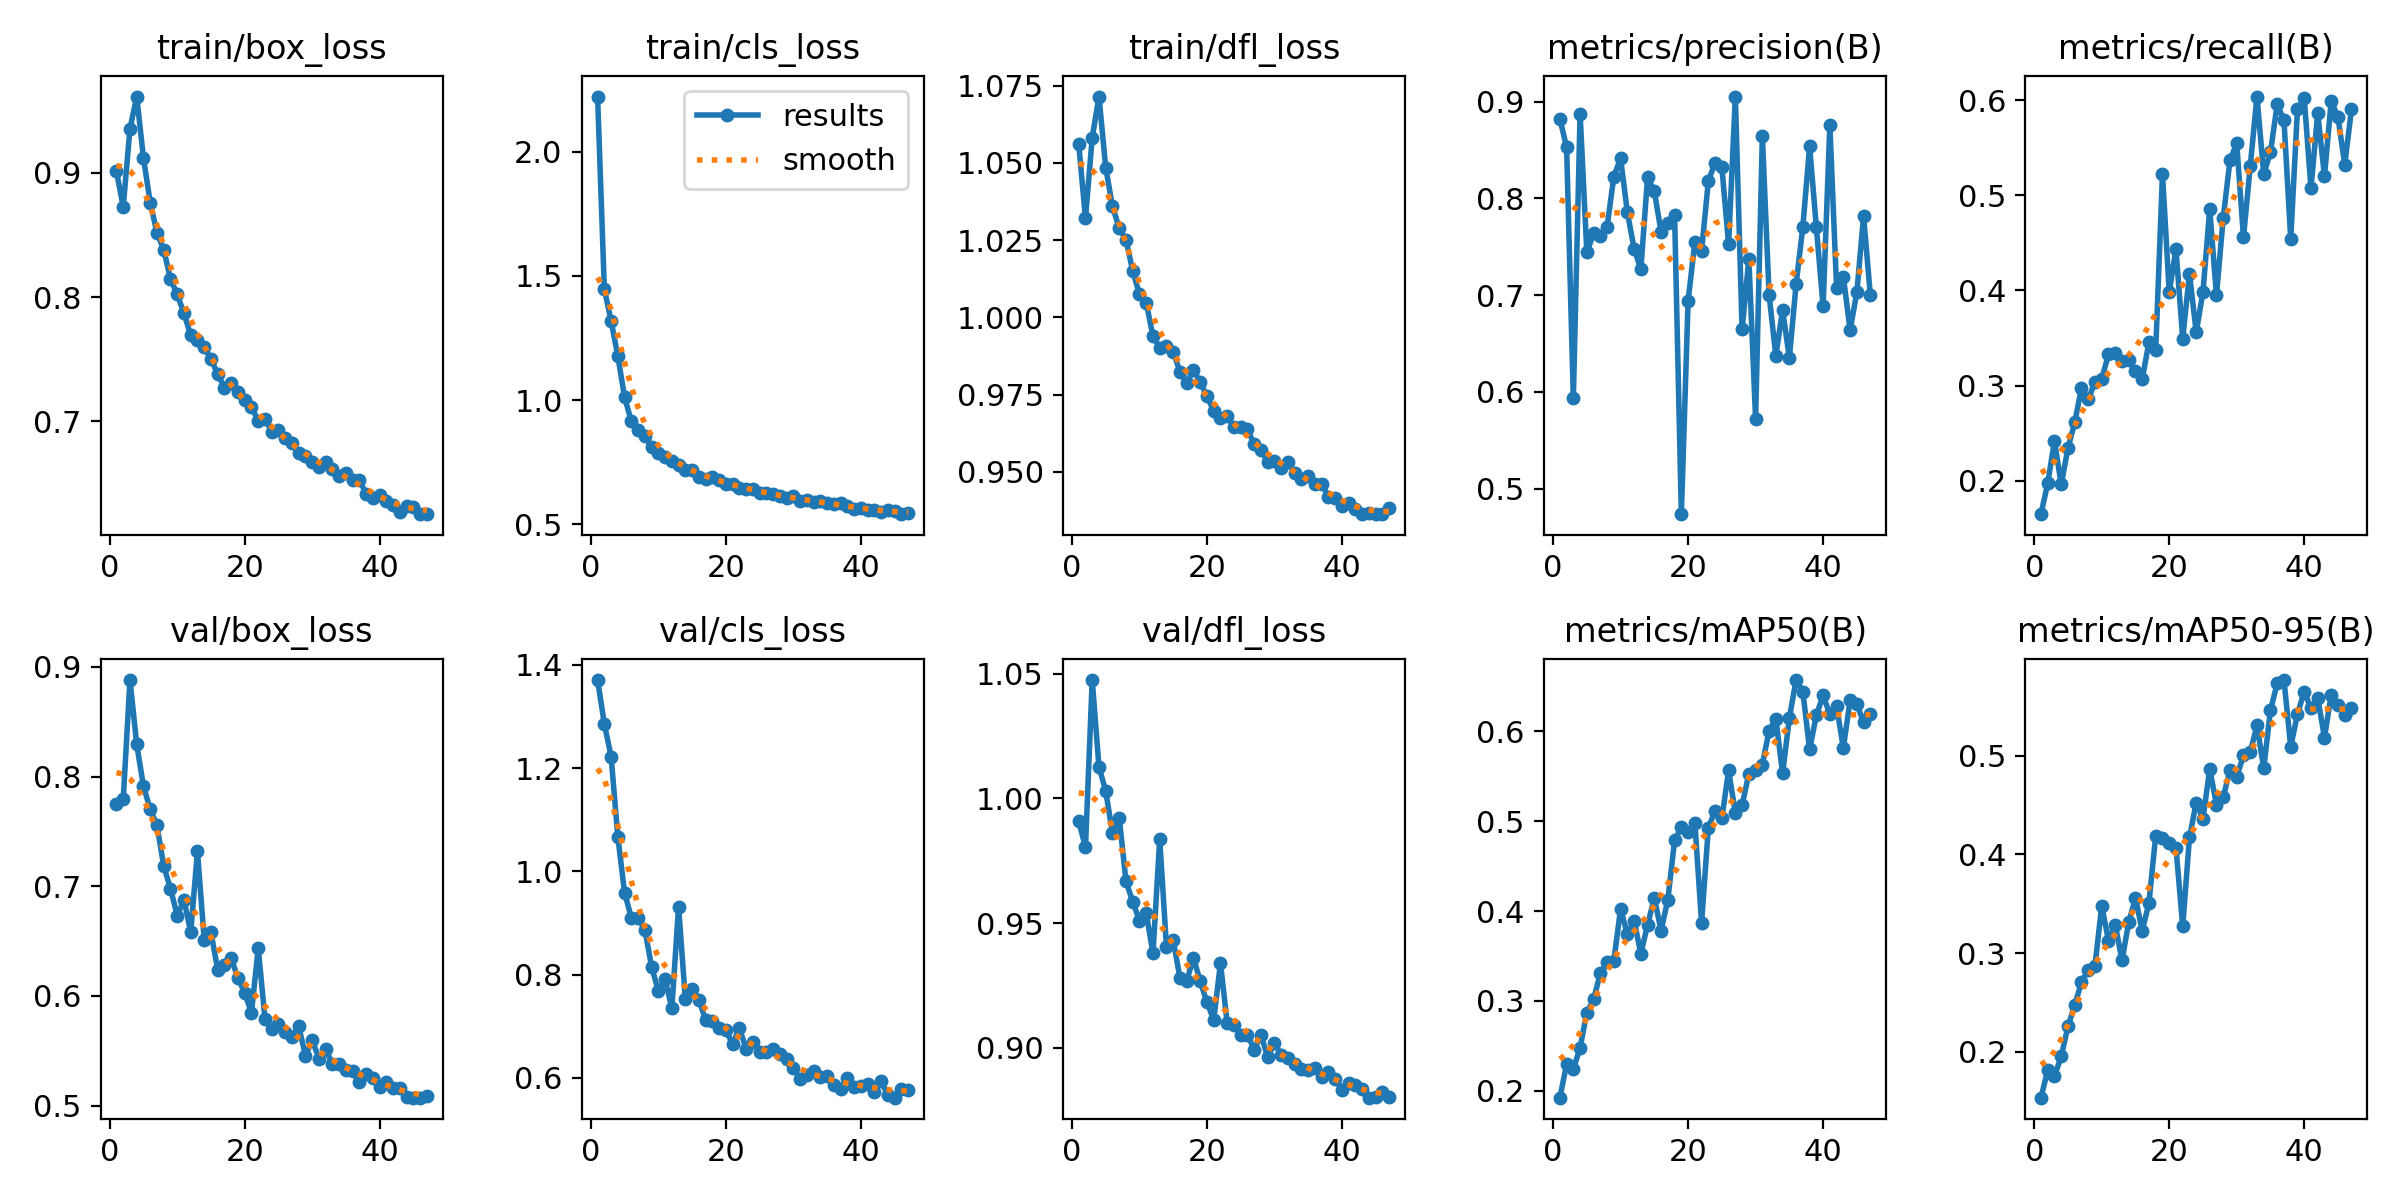

Values plotted in this chart, from the file beside it:
epoch, train/box_loss, train/cls_loss, train/dfl_loss, metrics/precision(B), metrics/recall(B), metrics/mAP50(B), metrics/mAP50-95(B), val/box_loss, val/cls_loss, val/dfl_loss, lr/pg0, lr/pg1, lr/pg2
1, 0.9012, 2.223, 1.056, 0.8824, 0.165, 0.1925, 0.1537, 0.7749, 1.37, 0.9909, 0.003328, 0.003328, 0.003328
2, 0.8727, 1.447, 1.032, 0.8526, 0.1974, 0.2296, 0.1815, 0.7793, 1.285, 0.9804, 0.006595, 0.006595, 0.006595
3, 0.9355, 1.319, 1.058, 0.5931, 0.2419, 0.2241, 0.1753, 0.888, 1.222, 1.048, 0.009796, 0.009796, 0.009796
4, 0.9614, 1.176, 1.071, 0.8874, 0.1962, 0.2482, 0.1956, 0.8293, 1.067, 1.013, 0.009703, 0.009703, 0.009703
5, 0.9119, 1.012, 1.048, 0.744, 0.2343, 0.287, 0.2259, 0.791, 0.9584, 1.003, 0.009703, 0.009703, 0.009703
6, 0.876, 0.9143, 1.036, 0.7638, 0.2613, 0.3018, 0.2474, 0.7701, 0.9099, 0.9862, 0.009604, 0.009604, 0.009604
7, 0.8517, 0.8777, 1.029, 0.7615, 0.2974, 0.3307, 0.2707, 0.7554, 0.9091, 0.9923, 0.009505, 0.009505, 0.009505
8, 0.8381, 0.8535, 1.025, 0.7705, 0.2855, 0.3428, 0.2827, 0.7184, 0.8871, 0.9668, 0.009406, 0.009406, 0.009406
9, 0.8145, 0.8101, 1.015, 0.8225, 0.3038, 0.3446, 0.2874, 0.6978, 0.8151, 0.9586, 0.009307, 0.009307, 0.009307
10, 0.8021, 0.7873, 1.008, 0.8413, 0.307, 0.4026, 0.3481, 0.6732, 0.7687, 0.951, 0.009208, 0.009208, 0.009208
11, 0.7869, 0.7718, 1.005, 0.7857, 0.3329, 0.3743, 0.3129, 0.6875, 0.7906, 0.954, 0.009109, 0.009109, 0.009109
12, 0.7693, 0.7531, 0.9939, 0.7479, 0.3339, 0.3893, 0.3291, 0.6582, 0.7352, 0.9378, 0.00901, 0.00901, 0.00901
13, 0.7656, 0.74, 0.9901, 0.7269, 0.3256, 0.3527, 0.2929, 0.7317, 0.9313, 0.9837, 0.008911, 0.008911, 0.008911
14, 0.7596, 0.7194, 0.9908, 0.8219, 0.3272, 0.3847, 0.3313, 0.6511, 0.7522, 0.9404, 0.008812, 0.008812, 0.008812
15, 0.7501, 0.7166, 0.9889, 0.8072, 0.315, 0.4144, 0.3561, 0.6579, 0.7722, 0.9431, 0.008713, 0.008713, 0.008713
16, 0.738, 0.6907, 0.9824, 0.7652, 0.3066, 0.3782, 0.3227, 0.6237, 0.7511, 0.9279, 0.008614, 0.008614, 0.008614
17, 0.727, 0.6837, 0.9786, 0.7748, 0.3459, 0.4126, 0.3511, 0.6278, 0.7127, 0.9269, 0.008515, 0.008515, 0.008515
18, 0.7312, 0.6916, 0.9831, 0.7831, 0.3378, 0.4786, 0.4192, 0.6341, 0.7103, 0.936, 0.008416, 0.008416, 0.008416
19, 0.7236, 0.6784, 0.9789, 0.4736, 0.5225, 0.4932, 0.4167, 0.6162, 0.6965, 0.9266, 0.008317, 0.008317, 0.008317
20, 0.717, 0.6604, 0.9745, 0.6938, 0.3982, 0.4877, 0.4117, 0.6025, 0.6924, 0.9183, 0.008218, 0.008218, 0.008218
21, 0.7116, 0.6606, 0.9697, 0.7548, 0.4435, 0.4984, 0.4069, 0.5847, 0.6656, 0.9111, 0.008119, 0.008119, 0.008119
22, 0.7003, 0.6443, 0.9673, 0.7459, 0.3494, 0.3869, 0.3272, 0.6434, 0.6967, 0.9339, 0.00802, 0.00802, 0.00802
23, 0.702, 0.642, 0.968, 0.8178, 0.4177, 0.4927, 0.4174, 0.5792, 0.6566, 0.9097, 0.007921, 0.007921, 0.007921
24, 0.6918, 0.6412, 0.9645, 0.8368, 0.356, 0.5112, 0.4525, 0.5701, 0.6696, 0.9093, 0.007822, 0.007822, 0.007822
25, 0.6929, 0.6271, 0.9644, 0.8324, 0.3986, 0.5029, 0.4361, 0.5742, 0.6506, 0.9052, 0.007723, 0.007723, 0.007723
26, 0.6863, 0.627, 0.9637, 0.7525, 0.4853, 0.5562, 0.4865, 0.567, 0.651, 0.9053, 0.007624, 0.007624, 0.007624
27, 0.6823, 0.622, 0.9589, 0.9051, 0.3949, 0.5091, 0.4505, 0.5627, 0.6553, 0.8992, 0.007525, 0.007525, 0.007525
28, 0.6745, 0.6126, 0.9572, 0.6645, 0.4764, 0.5177, 0.4578, 0.5723, 0.6463, 0.905, 0.007426, 0.007426, 0.007426
29, 0.6721, 0.6059, 0.9531, 0.7374, 0.5366, 0.5524, 0.4857, 0.5453, 0.6368, 0.8963, 0.007327, 0.007327, 0.007327
30, 0.6669, 0.6144, 0.9534, 0.5722, 0.5549, 0.5568, 0.4788, 0.5595, 0.6185, 0.902, 0.007228, 0.007228, 0.007228
31, 0.6629, 0.5952, 0.9511, 0.8639, 0.4557, 0.5628, 0.5003, 0.5428, 0.5981, 0.8971, 0.007129, 0.007129, 0.007129
32, 0.6674, 0.5959, 0.9532, 0.7, 0.5304, 0.6004, 0.5035, 0.5516, 0.6056, 0.8959, 0.00703, 0.00703, 0.00703
33, 0.6612, 0.5886, 0.9497, 0.6372, 0.6037, 0.6137, 0.5307, 0.5376, 0.6125, 0.8937, 0.006931, 0.006931, 0.006931
34, 0.6562, 0.5926, 0.9477, 0.6847, 0.5222, 0.5529, 0.4875, 0.5375, 0.6022, 0.8914, 0.006832, 0.006832, 0.006832
35, 0.6584, 0.5845, 0.9485, 0.635, 0.5453, 0.6144, 0.5462, 0.5323, 0.6039, 0.8911, 0.006733, 0.006733, 0.006733
36, 0.6528, 0.5795, 0.9459, 0.711, 0.5957, 0.6567, 0.5734, 0.5313, 0.5867, 0.8919, 0.006634, 0.006634, 0.006634
37, 0.6529, 0.5833, 0.9461, 0.7705, 0.5786, 0.6437, 0.5767, 0.5218, 0.5787, 0.8882, 0.006535, 0.006535, 0.006535
38, 0.6412, 0.5716, 0.9419, 0.8538, 0.4541, 0.5797, 0.5091, 0.5289, 0.6006, 0.8903, 0.006436, 0.006436, 0.006436
39, 0.6384, 0.5618, 0.9415, 0.7703, 0.5905, 0.6176, 0.5421, 0.5253, 0.5828, 0.8876, 0.006337, 0.006337, 0.006337
40, 0.6409, 0.5659, 0.939, 0.6884, 0.6017, 0.6396, 0.565, 0.5168, 0.5839, 0.8831, 0.006238, 0.006238, 0.006238
41, 0.636, 0.5574, 0.9398, 0.8758, 0.5075, 0.6187, 0.548, 0.5218, 0.5887, 0.8859, 0.006139, 0.006139, 0.006139
42, 0.6326, 0.5583, 0.9381, 0.7073, 0.5864, 0.6274, 0.5587, 0.5158, 0.5731, 0.8851, 0.00604, 0.00604, 0.00604
43, 0.6271, 0.5505, 0.9364, 0.719, 0.5199, 0.5814, 0.5184, 0.5157, 0.593, 0.8833, 0.005941, 0.005941, 0.005941
44, 0.6318, 0.5562, 0.9366, 0.6638, 0.5991, 0.634, 0.5619, 0.5078, 0.5671, 0.88, 0.005842, 0.005842, 0.005842
45, 0.631, 0.5515, 0.9364, 0.7029, 0.5822, 0.6301, 0.5515, 0.5071, 0.5617, 0.8804, 0.005743, 0.005743, 0.005743
46, 0.6254, 0.5401, 0.9363, 0.7816, 0.5322, 0.6097, 0.5414, 0.5072, 0.5786, 0.8823, 0.005644, 0.005644, 0.005644
47, 0.6252, 0.5463, 0.9382, 0.6996, 0.5902, 0.6188, 0.5486, 0.5087, 0.576, 0.8804, 0.005545, 0.005545, 0.005545
